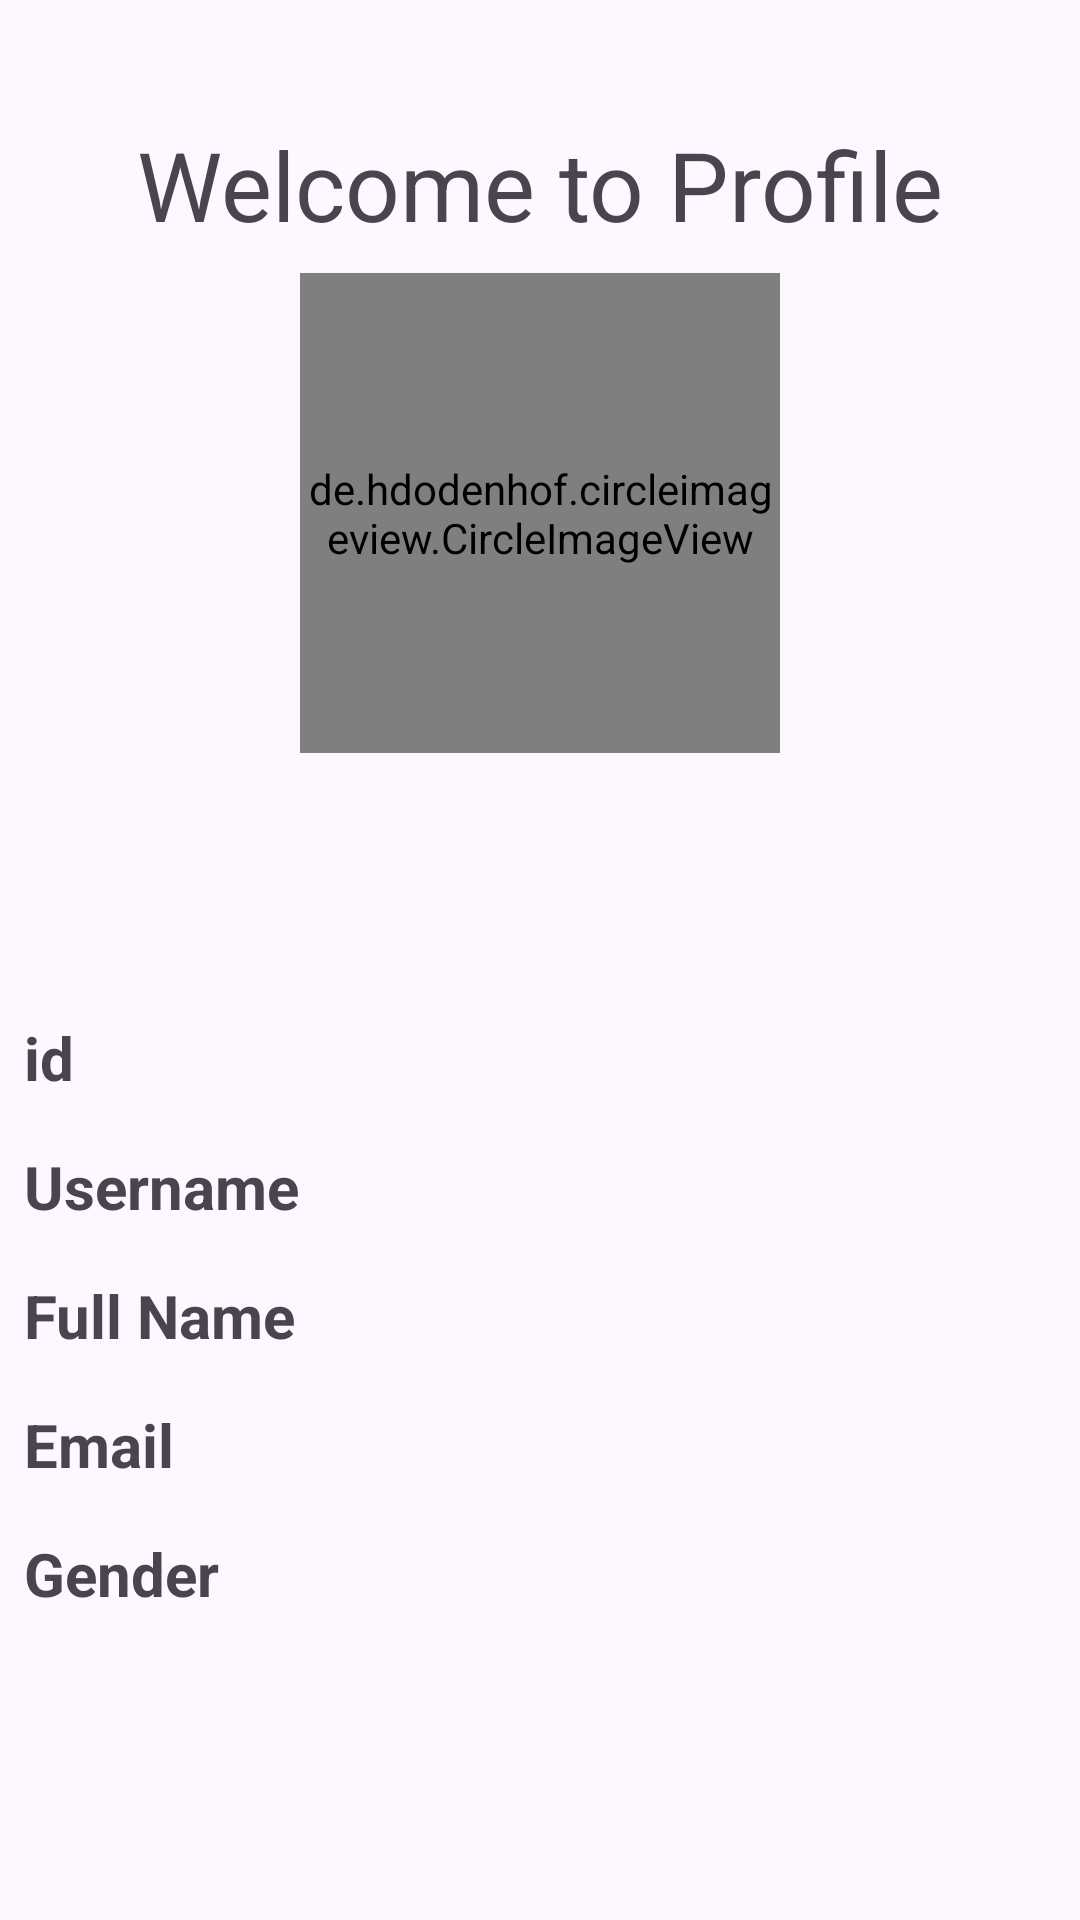

Write the Android layout XML for this screen, with the resource values it uses.
<!-- AndroidManifest.xml: application theme Theme.AppFoods -->
<!-- res/layout/activity_profile.xml -->
<?xml version="1.0" encoding="utf-8"?>
<androidx.constraintlayout.widget.ConstraintLayout xmlns:android="http://schemas.android.com/apk/res/android"
    xmlns:app="http://schemas.android.com/apk/res-auto"
    xmlns:tools="http://schemas.android.com/tools"
    android:id="@+id/main"
    android:layout_width="match_parent"
    android:layout_height="match_parent"
    tools:context=".ProfileActivity">

    <TextView
        android:id="@+id/textView2"
        android:layout_width="wrap_content"
        android:layout_height="wrap_content"
        android:layout_marginTop="40dp"
        android:text="Welcome to Profile"
        android:textSize="32sp"
        app:layout_constraintEnd_toEndOf="parent"
        app:layout_constraintHorizontal_bias="0.5"
        app:layout_constraintStart_toStartOf="parent"
        app:layout_constraintTop_toTopOf="parent" />

    <de.hdodenhof.circleimageview.CircleImageView
        android:id="@+id/imageViewProfile"
        android:layout_width="160dp"
        android:layout_height="160dp"
        android:layout_marginTop="8dp"
        app:layout_constraintEnd_toEndOf="parent"
        app:layout_constraintStart_toStartOf="parent"
        app:layout_constraintTop_toBottomOf="@+id/textView2"
        tools:srcCompat="@tools:sample/avatars" />

    <TableLayout
        android:id="@+id/tableProfile"
        android:layout_width="match_parent"
        android:layout_height="wrap_content"
        android:layout_marginTop="80dp"
        app:layout_constraintTop_toBottomOf="@+id/imageViewProfile">

        <TableRow
            android:layout_width="match_parent"
            android:layout_height="wrap_content">

            
            <TextView
                android:layout_width="0dp"
                android:layout_height="wrap_content"
                android:layout_weight="1"
                android:gravity="start"
                android:padding="8dp"
                android:text="id"
                android:textSize="20sp"
                android:textStyle="bold" />

            
            <TextView
                android:id="@+id/textViewId"
                android:layout_width="0dp"
                android:layout_height="wrap_content"
                android:layout_weight="1"
                android:gravity="start"
                android:padding="8dp"
                android:textSize="20sp" />
        </TableRow>

        <TableRow
            android:layout_width="match_parent"
            android:layout_height="wrap_content">

            
            <TextView
                android:layout_width="0dp"
                android:layout_height="wrap_content"
                android:layout_weight="1"
                android:gravity="start"
                android:padding="8dp"
                android:text="Username"
                android:textSize="20sp"
                android:textStyle="bold" />

            
            <TextView
                android:id="@+id/textViewUsername"
                android:layout_width="0dp"
                android:layout_height="wrap_content"
                android:layout_weight="1"
                android:gravity="start"
                android:padding="8dp"
                android:textSize="20sp" />
        </TableRow>

        <TableRow
            android:layout_width="match_parent"
            android:layout_height="wrap_content">

            
            <TextView
                android:layout_width="0dp"
                android:layout_height="wrap_content"
                android:layout_weight="1"
                android:gravity="start"
                android:padding="8dp"
                android:text="Full Name"
                android:textSize="20sp"
                android:textStyle="bold" />

            
            <TextView
                android:id="@+id/textViewFName"
                android:layout_width="0dp"
                android:layout_height="wrap_content"
                android:layout_weight="1"
                android:gravity="start"
                android:padding="8dp"
                android:textSize="20sp" />
        </TableRow>

        <TableRow
            android:layout_width="match_parent"
            android:layout_height="wrap_content">

            
            <TextView
                android:layout_width="0dp"
                android:layout_height="wrap_content"
                android:layout_weight="1"
                android:gravity="start"
                android:padding="8dp"
                android:text="Email"
                android:textSize="20sp"
                android:textStyle="bold" />

            
            <TextView
                android:id="@+id/textViewEmail"
                android:layout_width="0dp"
                android:layout_height="wrap_content"
                android:layout_weight="1"
                android:gravity="start"
                android:padding="8dp"
                android:textSize="20sp" />
        </TableRow>

        <TableRow
            android:layout_width="match_parent"
            android:layout_height="wrap_content">

            
            <TextView
                android:layout_width="0dp"
                android:layout_height="wrap_content"
                android:layout_weight="1"
                android:gravity="start"
                android:padding="8dp"
                android:text="Gender"
                android:textSize="20sp"
                android:textStyle="bold" />

            
            <TextView
                android:id="@+id/textViewGender"
                android:layout_width="0dp"
                android:layout_height="wrap_content"
                android:layout_weight="1"
                android:gravity="start"
                android:padding="8dp"
                android:textSize="20sp" />
        </TableRow>

    </TableLayout>

    <Button
        android:id="@+id/buttonLogout"
        android:layout_width="200dp"
        android:layout_height="wrap_content"
        android:layout_marginTop="160dp"
        android:text="Logout"
        android:background="@drawable/rounded_button"
        app:layout_constraintEnd_toEndOf="parent"
        app:layout_constraintStart_toStartOf="parent"
        app:layout_constraintTop_toBottomOf="@+id/tableProfile" />

</androidx.constraintlayout.widget.ConstraintLayout>
<!-- resources referenced by this layout -->
<resources>
  <!-- drawable rounded_button (drawable) -->
  <?xml version="1.0" encoding="utf-8"?>
  <shape xmlns:android="http://schemas.android.com/apk/res/android"
      android:shape="rectangle">
      <corners android:radius="10dp" /> 
  </shape>
  <style name="Theme.AppFoods" parent="Base.Theme.AppFoods" />
  <style name="Base.Theme.AppFoods" parent="Theme.Material3.DayNight.NoActionBar">
          
          
      </style>
</resources>
